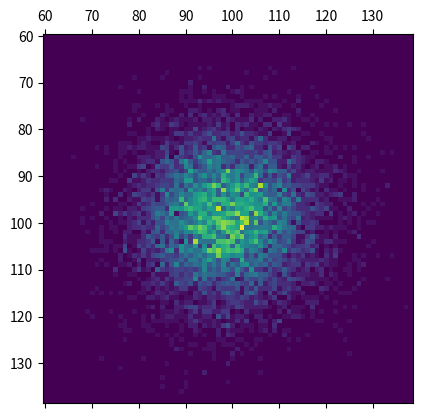

Write Python code to recreate this figure.
import numpy as np
import matplotlib
from matplotlib import pyplot as plt

np.random.seed(10000)
x = np.random.poisson(100, 10000)
np.random.seed(1000)
y = np.random.poisson(100, 10000)
xed = np.linspace(60, 140, 80)
yed = np.linspace(60, 140, 80)

distrib, xed, yed = np.histogram2d(x, y, bins = (xed, yed))

fig, axs = plt.subplots(1, 1)

axs.matshow(distrib)
axs.set_xticklabels([50, 60, 70, 80, 90, 100, 110, 120, 130, 140])
axs.set_yticklabels([50, 60, 70, 80, 90, 100, 110, 120, 130, 140])
plt.show()